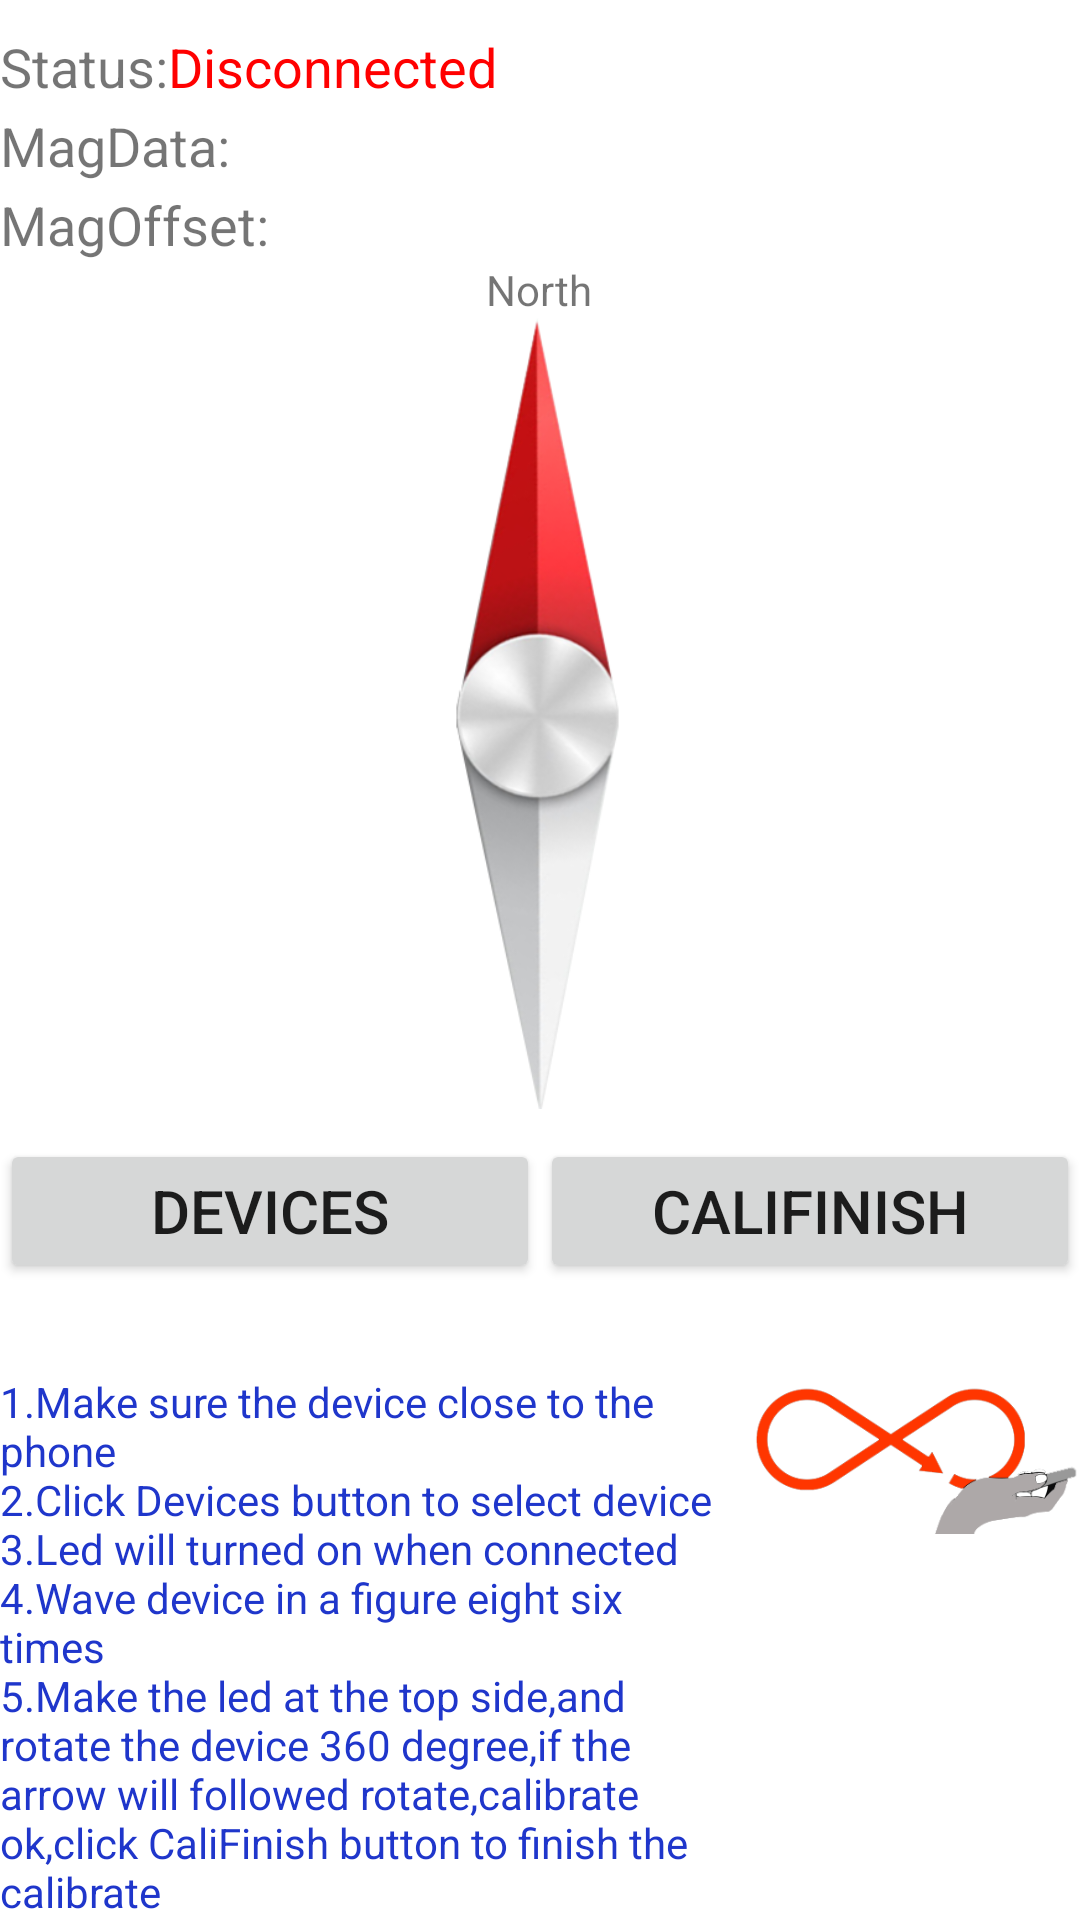

The Android layout XML behind this screen, and the referenced resources:
<!-- AndroidManifest.xml: application theme AppTheme -->
<!-- res/layout/content_main.xml -->
<?xml version="1.0" encoding="utf-8"?>
<LinearLayout
    android:layout_height="match_parent"
    android:layout_width="match_parent"
    xmlns:android="http://schemas.android.com/apk/res/android"
    android:orientation="vertical"
    android:background="#ffffff">

    <LinearLayout
        android:layout_width="match_parent"
        android:layout_height="wrap_content"
        android:orientation="horizontal"
        android:paddingTop="10dp">
        <TextView
            android:layout_width="wrap_content"
            android:layout_height="wrap_content"
            android:textSize="@dimen/status_text_size"
            android:text="@string/connect_status"/>
        <TextView
            android:id="@+id/status"
            android:layout_width="wrap_content"
            android:layout_height="wrap_content"
            android:text="@string/disconnected"
            android:textSize="@dimen/status_text_size"
            android:textColor="#ff0000"/>
    </LinearLayout>

    <LinearLayout
        android:layout_width="match_parent"
        android:layout_height="wrap_content"
        android:orientation="horizontal"
        android:paddingTop="2dp">
        <TextView
            android:layout_width="wrap_content"
            android:layout_height="wrap_content"
            android:textSize="@dimen/status_text_size"
            android:text="@string/mag_data"/>
        <TextView
            android:id="@+id/mag_data"
            android:layout_width="wrap_content"
            android:layout_height="wrap_content"
            android:textSize="@dimen/status_text_size"/>
    </LinearLayout>

    <LinearLayout
        android:layout_width="match_parent"
        android:layout_height="wrap_content"
        android:orientation="horizontal"
        android:paddingTop="2dp">
        <TextView
            android:layout_width="wrap_content"
            android:layout_height="wrap_content"
            android:textSize="@dimen/status_text_size"
            android:text="@string/mag_offset"/>
        <TextView
            android:id="@+id/mag_offset"
            android:layout_width="wrap_content"
            android:layout_height="wrap_content"
            android:textSize="@dimen/status_text_size"/>
    </LinearLayout>
    <TextView
        android:layout_width="wrap_content"
        android:layout_height="wrap_content"
        android:layout_gravity="center"
        android:text="@string/north"/>
    <ImageView
        android:id="@+id/image_view"
        android:layout_gravity="center"
        android:layout_width="match_parent"
        android:layout_height="wrap_content"
        android:src="@drawable/mag_map"
        android:layout_weight="1"/>
    <LinearLayout
        android:layout_width="fill_parent"
        android:layout_height="wrap_content"
        android:paddingTop="10dp"
        android:orientation="horizontal">
        <Button
            android:id="@+id/device"
            android:text="@string/select_device"
            android:layout_width="fill_parent"
            android:layout_height="wrap_content"
            android:layout_gravity="center"
            android:layout_weight="1"
            android:textSize="20sp"/>
        <Button
            android:id="@+id/cali_ok"
            android:text="@string/cali_finish"
            android:layout_width="fill_parent"
            android:layout_height="wrap_content"
            android:layout_gravity="center"
            android:layout_weight="1"
            android:textSize="20sp"/>
    </LinearLayout>

    <LinearLayout
        android:layout_width="match_parent"
        android:layout_height="wrap_content"
        android:paddingTop="30dp"
        android:orientation="horizontal">
        <TextView
            android:layout_width="wrap_content"
            android:layout_height="wrap_content"
            android:text="@string/note"
            android:textColor="#1f36cb"
            android:layout_weight="1"
            android:id="@+id/textView"/>

        <ImageView
            android:src="@drawable/figure_8"
            android:layout_width="wrap_content"
            android:layout_height="wrap_content"
            android:scaleType="fitStart"
            android:layout_weight="2"
            android:layout_toEndOf="@+id/textView"/>
    </LinearLayout>


</LinearLayout>
<!-- resources referenced by this layout -->
<resources>
  <dimen name="status_text_size">18dp</dimen>
  <!-- drawable figure_8: png bitmap (drawable, 15964 bytes) -->
  <!-- drawable mag_map: png bitmap (drawable, 51101 bytes) -->
  <string name="cali_finish">CaliFinish</string>
  <string name="connect_status">Status:</string>
  <string name="disconnected">Disconnected</string>
  <string name="mag_data">MagData: </string>
  <string name="mag_offset">MagOffset: </string>
  <string name="north">North</string>
  <string name="note">1.Make sure the device close to the phone\n2.Click Devices button to select device\n3.Led will turned on when connected\n4.Wave device in a figure eight six times\n5.Make the led at the top side,and rotate the device 360 degree,if the arrow will followed rotate,calibrate ok,click CaliFinish button to finish the calibrate</string>
  <string name="select_device">Devices</string>
  <style name="AppTheme" parent="Theme.AppCompat.Light.DarkActionBar">
          
          <item name="colorPrimary">@color/colorPrimary</item>
          <item name="colorPrimaryDark">@color/colorPrimaryDark</item>
          <item name="colorAccent">@color/colorAccent</item>
      </style>
  <!-- not gathered from this repository: default colours our renderer supplied (Android Studio template values) -->
  <color name="colorPrimary">#FF6200EE</color>
  <color name="colorPrimaryDark">#FF3700B3</color>
  <color name="colorAccent">#FF03DAC5</color>
</resources>
